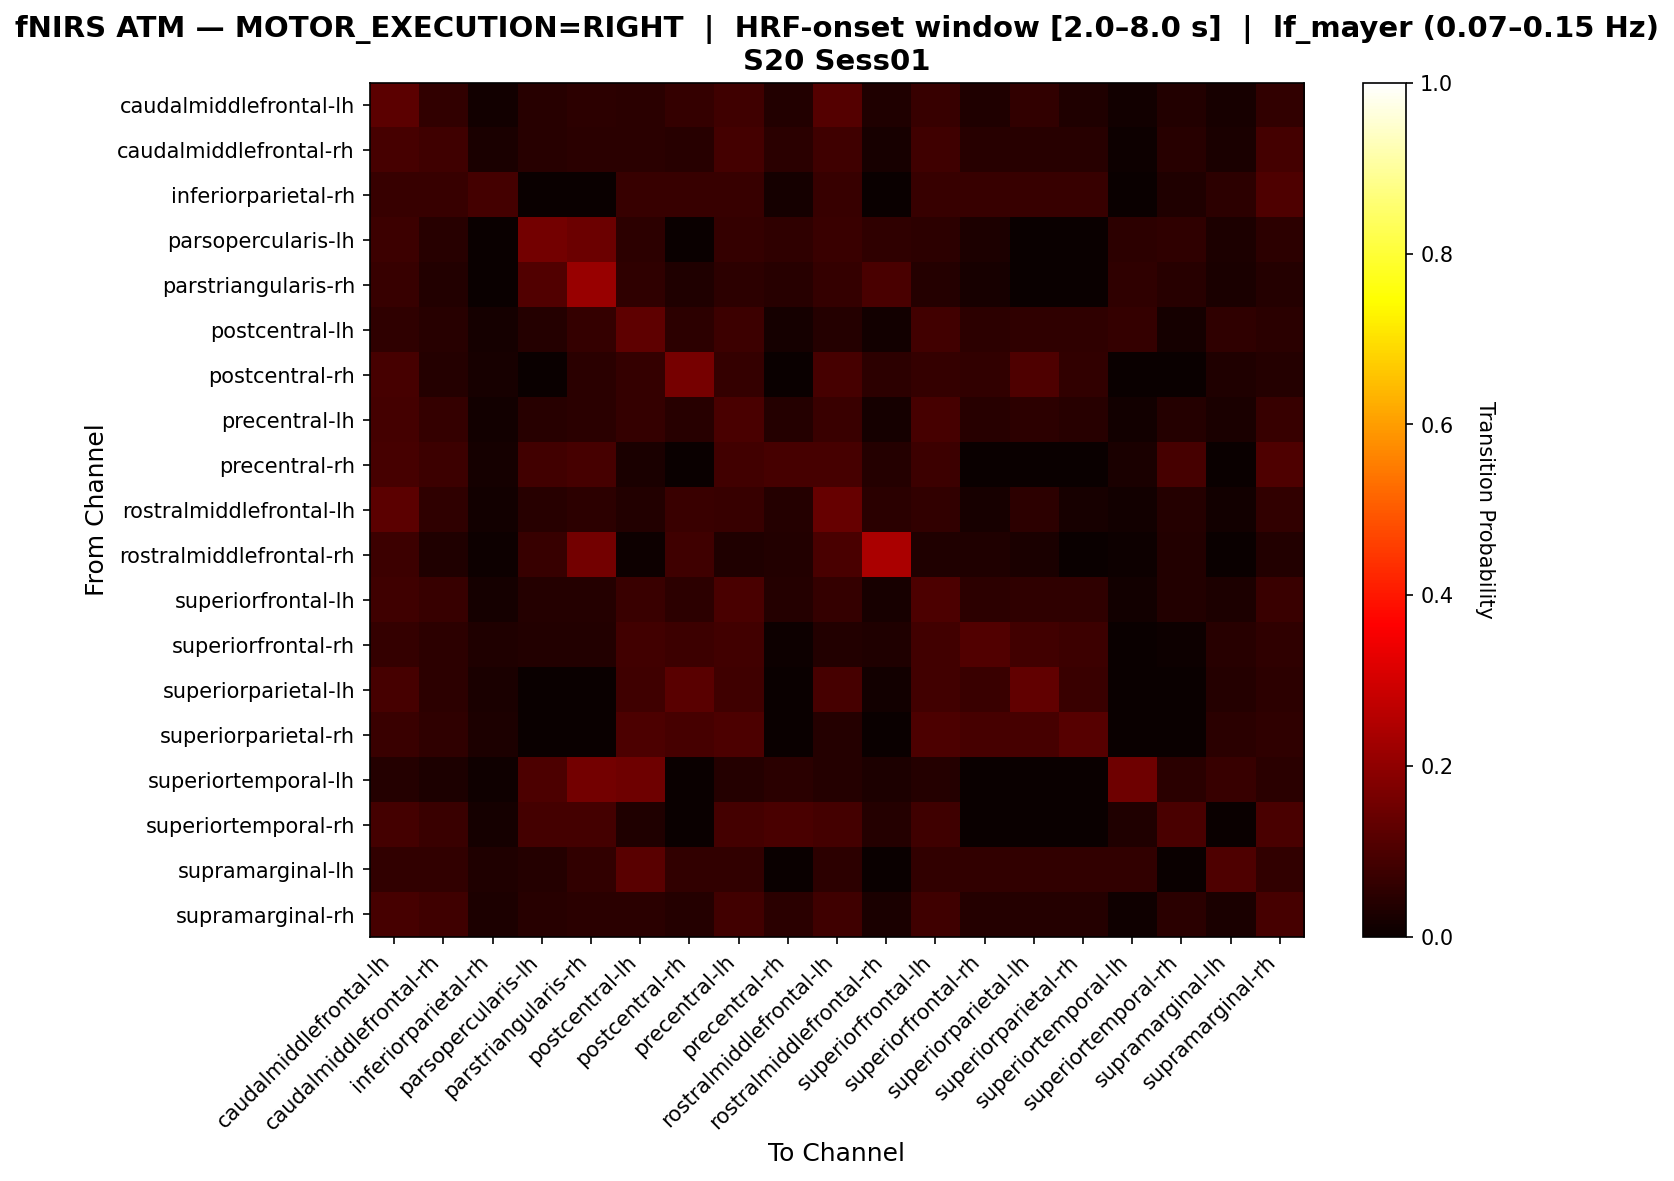

The data file committed next to this chart (first rows):
, caudalmiddlefrontal-lh, caudalmiddlefrontal-rh, inferiorparietal-rh, parsopercularis-lh, parstriangularis-rh, postcentral-lh, postcentral-rh, precentral-lh, precentral-rh, rostralmiddlefrontal-lh, rostralmiddlefrontal-rh, superiorfrontal-lh, superiorfrontal-rh, superiorparietal-lh, superiorparietal-rh, superiortemporal-lh, superiortemporal-rh, supramarginal-lh, supramarginal-rh
caudalmiddlefrontal-lh, 0.1211, 0.05882, 0.01384, 0.04498, 0.0519, 0.04844, 0.06574, 0.07958, 0.03806, 0.1107, 0.0346, 0.0692, 0.0346, 0.05882, 0.0346, 0.01384, 0.03806, 0.02076, 0.06228
caudalmiddlefrontal-rh, 0.09239, 0.08152, 0.02717, 0.04348, 0.04891, 0.04891, 0.04348, 0.08696, 0.04891, 0.08152, 0.02174, 0.08152, 0.04348, 0.04348, 0.04348, 0.005435, 0.04348, 0.02717, 0.08696
inferiorparietal-rh, 0.07018, 0.07018, 0.08772, 0.0, 0.0, 0.07018, 0.07018, 0.07018, 0.01754, 0.07018, 0.0, 0.07018, 0.07018, 0.07018, 0.07018, 0.0, 0.03509, 0.05263, 0.1053
parsopercularis-lh, 0.07653, 0.04592, 0.0, 0.1582, 0.148, 0.05102, 0.0, 0.06633, 0.05612, 0.07143, 0.05612, 0.05102, 0.03061, 0.0, 0.0, 0.05102, 0.05612, 0.03061, 0.05102
parstriangularis-rh, 0.06855, 0.03629, 0.0, 0.1089, 0.2137, 0.05645, 0.03226, 0.05242, 0.04435, 0.06452, 0.09677, 0.04032, 0.02016, 0.0, 0.0, 0.05645, 0.04435, 0.02419, 0.04032
postcentral-lh, 0.05809, 0.04564, 0.0166, 0.04149, 0.06639, 0.1286, 0.05394, 0.07469, 0.0166, 0.04149, 0.01245, 0.08299, 0.05394, 0.05809, 0.05809, 0.06639, 0.0166, 0.05809, 0.04979
postcentral-rh, 0.0936, 0.03941, 0.0197, 0.0, 0.04926, 0.06404, 0.1626, 0.06404, 0.0, 0.0936, 0.05419, 0.06404, 0.05911, 0.1034, 0.05911, 0.0, 0.0, 0.03448, 0.03941
precentral-lh, 0.08846, 0.06538, 0.01538, 0.04615, 0.05, 0.06538, 0.04615, 0.09615, 0.04231, 0.07308, 0.01923, 0.09231, 0.04615, 0.05385, 0.04615, 0.01538, 0.04231, 0.02692, 0.06923
precentral-rh, 0.09322, 0.07627, 0.01695, 0.08475, 0.09322, 0.02542, 0.0, 0.08475, 0.09322, 0.09322, 0.04237, 0.07627, 0.0, 0.0, 0.0, 0.02542, 0.09322, 0.0, 0.1017
rostralmiddlefrontal-lh, 0.1226, 0.05747, 0.01533, 0.04598, 0.05364, 0.03831, 0.0728, 0.06897, 0.04215, 0.1379, 0.04981, 0.0613, 0.02299, 0.05364, 0.02299, 0.01533, 0.04215, 0.01533, 0.0613
rostralmiddlefrontal-rh, 0.07547, 0.03145, 0.006289, 0.06918, 0.1572, 0.006289, 0.08176, 0.03145, 0.03774, 0.09434, 0.239, 0.03145, 0.03145, 0.02516, 0.0, 0.006289, 0.03774, 0.0, 0.03774
superiorfrontal-lh, 0.08, 0.068, 0.016, 0.04, 0.04, 0.072, 0.052, 0.096, 0.04, 0.064, 0.02, 0.1, 0.052, 0.056, 0.056, 0.012, 0.036, 0.028, 0.072
superiorfrontal-rh, 0.06369, 0.05096, 0.03185, 0.03822, 0.03822, 0.0828, 0.07643, 0.0828, 0.006369, 0.03822, 0.03185, 0.0828, 0.1083, 0.0828, 0.07643, 0.0, 0.006369, 0.04459, 0.05732
superiorparietal-lh, 0.0915, 0.05229, 0.02614, 0.0, 0.0, 0.07843, 0.1176, 0.07843, 0.0, 0.0915, 0.01307, 0.08497, 0.0719, 0.1307, 0.0719, 0.0, 0.0, 0.03922, 0.05229
superiorparietal-rh, 0.07143, 0.05714, 0.02857, 0.0, 0.0, 0.1, 0.09286, 0.1, 0.0, 0.04286, 0.0, 0.1, 0.09286, 0.09286, 0.1143, 0.0, 0.0, 0.05, 0.05714
superiortemporal-lh, 0.0396, 0.0297, 0.009901, 0.09901, 0.1584, 0.1485, 0.0, 0.0396, 0.0495, 0.0396, 0.0297, 0.0396, 0.0, 0.0, 0.0, 0.1485, 0.0495, 0.06931, 0.0495
superiortemporal-rh, 0.088, 0.072, 0.016, 0.088, 0.088, 0.032, 0.0, 0.088, 0.096, 0.088, 0.04, 0.08, 0.0, 0.0, 0.0, 0.032, 0.096, 0.0, 0.096
supramarginal-lh, 0.05932, 0.05932, 0.0339, 0.04237, 0.05932, 0.1186, 0.05932, 0.05932, 0.0, 0.05085, 0.0, 0.05932, 0.05932, 0.05932, 0.05932, 0.05932, 0.0, 0.1017, 0.05932
supramarginal-rh, 0.09, 0.08, 0.03, 0.045, 0.05, 0.05, 0.04, 0.085, 0.05, 0.08, 0.025, 0.08, 0.04, 0.04, 0.04, 0.01, 0.05, 0.025, 0.09
